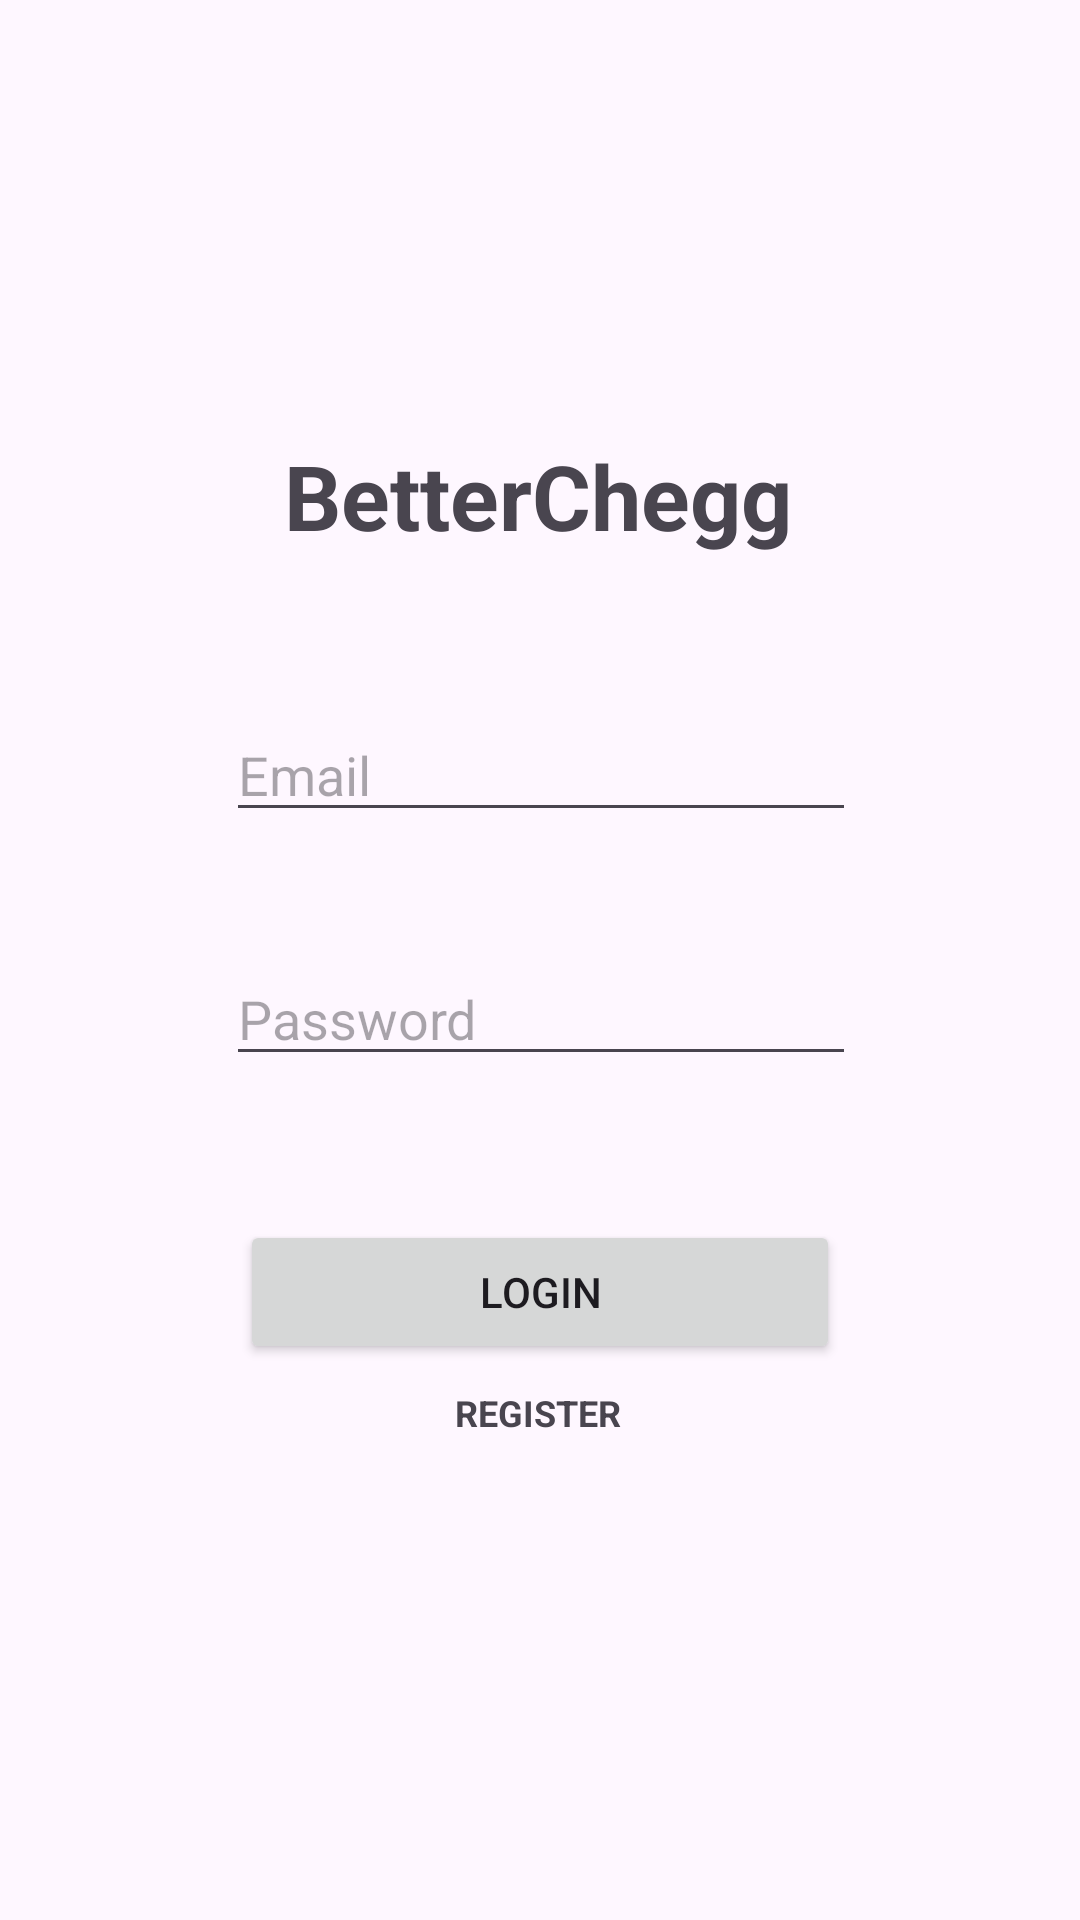

This screen was rendered from an Android layout file. Write that file and the resources it references.
<!-- AndroidManifest.xml: application theme Theme.BetterChegg -->
<!-- res/layout/activity_login.xml -->
<?xml version="1.0" encoding="utf-8"?>
<androidx.constraintlayout.widget.ConstraintLayout xmlns:android="http://schemas.android.com/apk/res/android"
    xmlns:app="http://schemas.android.com/apk/res-auto"
    xmlns:tools="http://schemas.android.com/tools"
    android:id="@+id/main"
    android:layout_width="match_parent"
    android:layout_height="match_parent"
    tools:context=".loginActivity">

    <Button
        android:id="@+id/loginButton"
        android:layout_width="200dp"
        android:layout_height="wrap_content"
        android:layout_marginTop="48dp"
        android:text="LOGIN"
        app:layout_constraintEnd_toEndOf="parent"
        app:layout_constraintStart_toStartOf="parent"
        app:layout_constraintTop_toBottomOf="@+id/Password" />

    <TextView
        android:id="@+id/registerText"
        android:layout_width="wrap_content"
        android:layout_height="wrap_content"
        android:layout_marginTop="8dp"
        android:text="REGISTER"
        android:textSize="12dp"
        android:textStyle="bold"
        app:layout_constraintEnd_toEndOf="parent"
        app:layout_constraintHorizontal_bias="0.498"
        app:layout_constraintStart_toStartOf="parent"
        app:layout_constraintTop_toBottomOf="@+id/loginButton"
        tools:visibility="visible" />

    <EditText
        android:id="@+id/EmailAddress"
        android:layout_width="wrap_content"
        android:layout_height="wrap_content"
        android:layout_marginTop="236dp"
        android:ems="10"
        android:hint="Email"
        android:inputType="textEmailAddress"
        app:layout_constraintEnd_toEndOf="parent"
        app:layout_constraintHorizontal_bias="0.502"
        app:layout_constraintStart_toStartOf="parent"
        app:layout_constraintTop_toTopOf="parent" />

    <EditText
        android:id="@+id/Password"
        android:layout_width="wrap_content"
        android:layout_height="wrap_content"
        android:layout_marginTop="40dp"
        android:ems="10"
        android:hint="Password"
        android:inputType="textPassword"
        app:layout_constraintEnd_toEndOf="parent"
        app:layout_constraintHorizontal_bias="0.502"
        app:layout_constraintStart_toStartOf="parent"
        app:layout_constraintTop_toBottomOf="@+id/EmailAddress" />

    <TextView
        android:id="@+id/betterCheggTitle"
        android:layout_width="wrap_content"
        android:layout_height="wrap_content"
        android:layout_marginTop="145dp"
        android:text="BetterChegg"
        android:textSize="30dp"
        android:textStyle="bold"
        app:layout_constraintEnd_toEndOf="parent"
        app:layout_constraintHorizontal_bias="0.497"
        app:layout_constraintStart_toStartOf="parent"
        app:layout_constraintTop_toTopOf="parent" />

</androidx.constraintlayout.widget.ConstraintLayout>
<!-- resources referenced by this layout -->
<resources>
  <style name="Theme.BetterChegg" parent="Base.Theme.BetterChegg" />
  <style name="Base.Theme.BetterChegg" parent="Theme.Material3.DayNight.NoActionBar">
          
          
      </style>
</resources>
